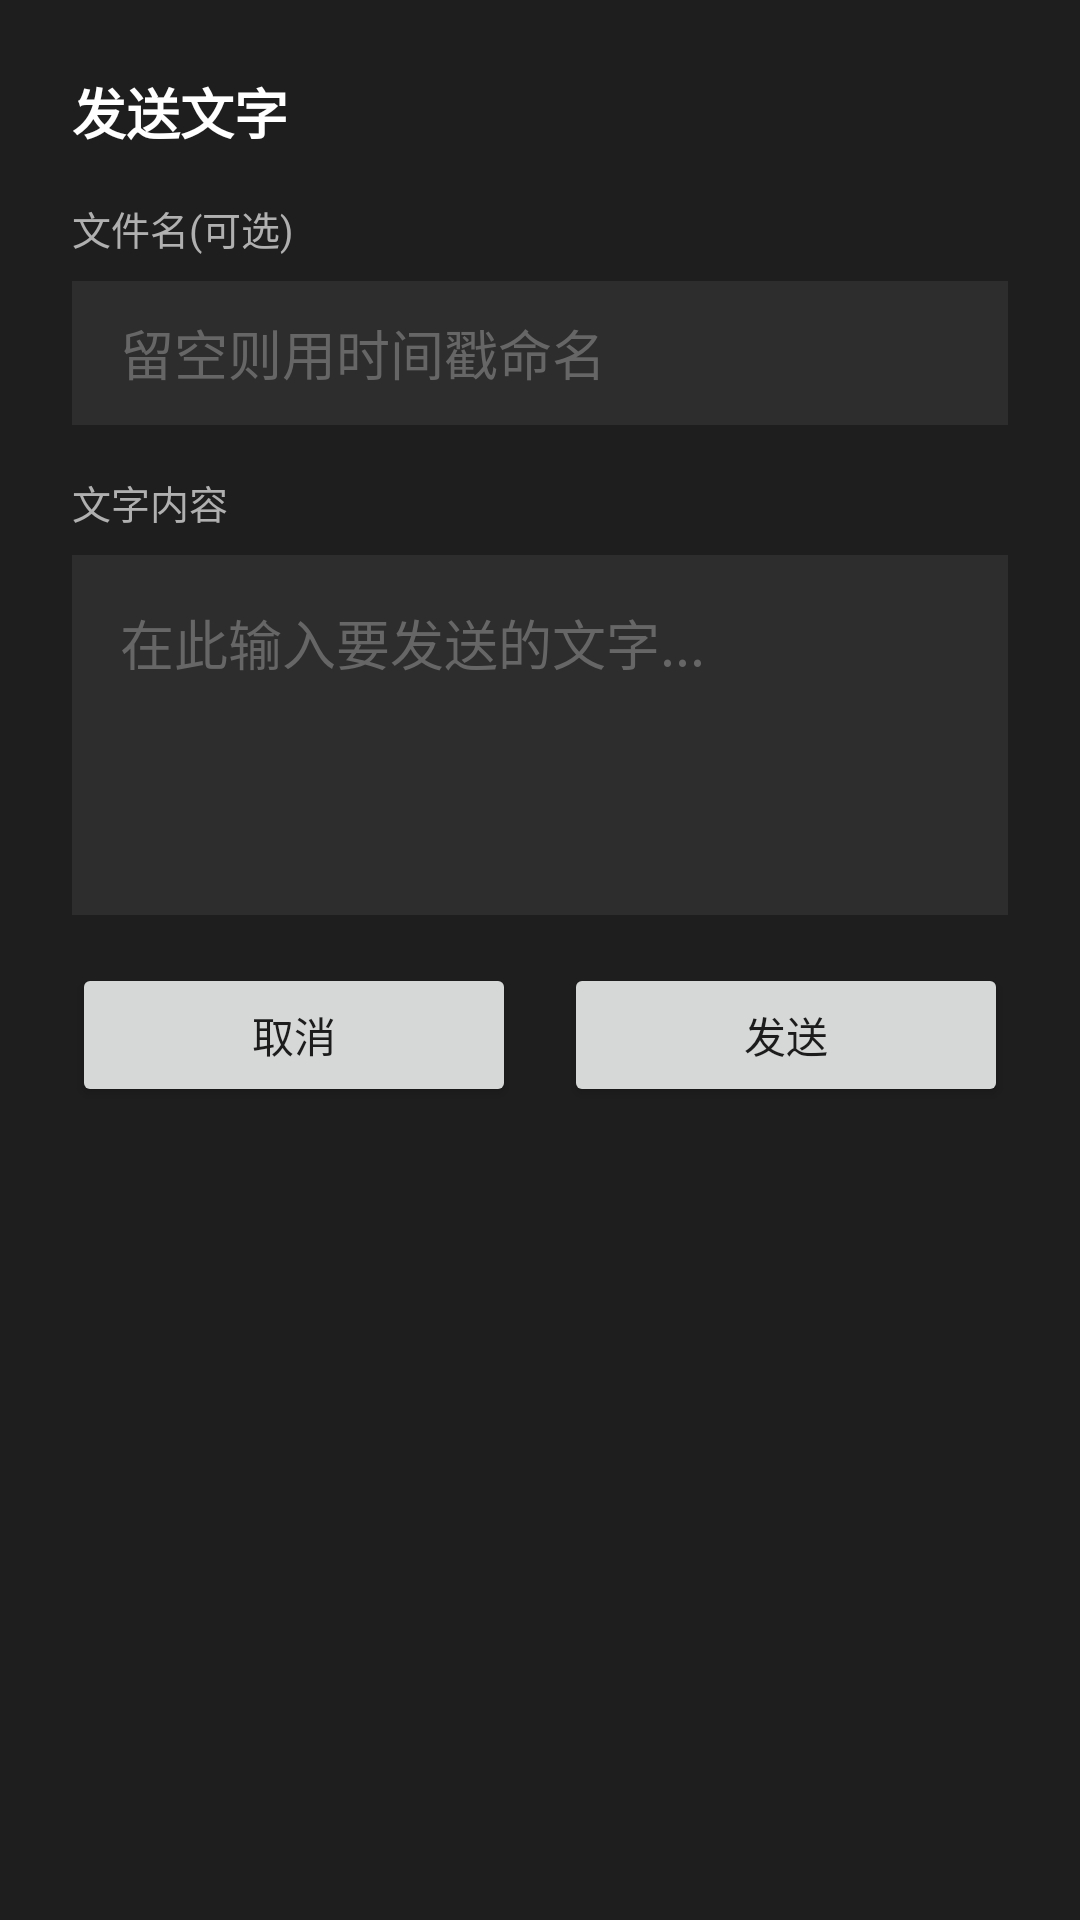

Here is an Android app screen rendered from its layout file. Give the layout XML and the strings, colors and styles it references.
<!-- AndroidManifest.xml: application theme AppTheme -->
<!-- res/layout/dialog_send_text.xml -->
<?xml version="1.0" encoding="utf-8"?>
<LinearLayout android:orientation="vertical" android:background="#ff1e1e1e" android:padding="24.0dip" android:layout_width="fill_parent" android:layout_height="wrap_content"
  xmlns:android="http://schemas.android.com/apk/res/android">
    <TextView android:textSize="18.0sp" android:textStyle="bold" android:textColor="#ffffffff" android:layout_width="wrap_content" android:layout_height="wrap_content" android:layout_marginBottom="16.0dip" android:text="发送文字" />
    <TextView android:textSize="13.0sp" android:textColor="#ffb0b0b0" android:layout_width="wrap_content" android:layout_height="wrap_content" android:layout_marginBottom="8.0dip" android:text="文件名(可选)" />
    <EditText android:textColor="#ffffffff" android:textColorHint="#ff666666" android:id="@id/filenameInput" android:background="#ff2d2d2d" android:layout_width="fill_parent" android:layout_height="48.0dip" android:layout_marginBottom="16.0dip" android:hint="留空则用时间戳命名" android:paddingHorizontal="16.0dip" />
    <TextView android:textSize="13.0sp" android:textColor="#ffb0b0b0" android:layout_width="wrap_content" android:layout_height="wrap_content" android:layout_marginBottom="8.0dip" android:text="文字内容" />
    <EditText android:textColor="#ffffffff" android:textColorHint="#ff666666" android:gravity="start|center|top" android:id="@id/textContentInput" android:background="#ff2d2d2d" android:padding="16.0dip" android:layout_width="fill_parent" android:layout_height="120.0dip" android:layout_marginBottom="16.0dip" android:hint="在此输入要发送的文字..." android:inputType="textMultiLine" />
    <LinearLayout android:orientation="horizontal" android:layout_width="fill_parent" android:layout_height="wrap_content">
        <Button android:id="@id/cancelTextBtn" android:layout_width="0.0dip" android:layout_height="48.0dip" android:text="取消" android:layout_weight="1.0" android:layout_marginEnd="8.0dip" />
        <Button android:id="@id/sendTextBtn" android:layout_width="0.0dip" android:layout_height="48.0dip" android:text="发送" android:layout_weight="1.0" android:layout_marginStart="8.0dip" />
    </LinearLayout>
</LinearLayout>
<!-- resources referenced by this layout -->
<resources>

</resources>
